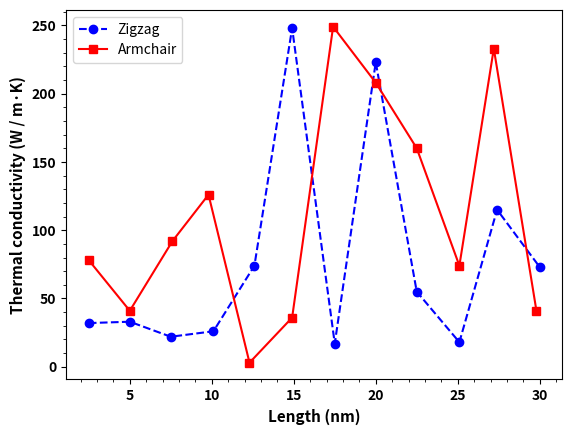

Recreate this plot in Python. (Note: this script raises an exception after producing the figure.)
# PLOT THE GRAPH OF ARMCHAIR VS ZIGZAG GNRs:
#Thermal conductivity of rectangular GNRs with armchair (solid line) and zigzag (dashed line) long edges versus their length at 300K.

import matplotlib.pyplot as plt

data = {
    "zigzag": {
        2.5: 32,
        5: 33,
        7.5: 22,
        10.1: 26,
        12.6: 74,
        14.9: 248,
        17.5: 17,
        20: 223,
        22.5: 55,
        25.1: 18,
        27.4: 115,
        30: 73
    },
    "armchair": {
        2.5: 78,
        5: 41,
        7.6: 92,
        9.8: 126,
        12.3: 3,
        14.9: 36,
        17.4: 249,
        20: 208,
        22.5: 160,
        25.1: 74,
        27.2: 233,
        29.8: 41
    }
}

length_zigzag = list(data["zigzag"].keys())
tc_zigzag = list(data["zigzag"].values())

length_armchair = list(data["armchair"].keys())
tc_armchair = list(data["armchair"].values())

plt.xlabel('Length (nm)', fontsize=11, fontweight='bold')
plt.ylabel('Thermal conductivity (W / m·K)', fontsize=11, fontweight='bold' )
plt.plot(length_zigzag , tc_zigzag, label='Zigzag', linestyle='--', marker='o', color='blue')
plt.plot(length_armchair , tc_armchair, label='Armchair', linestyle='-', marker='s', color='red')
plt.minorticks_on()
plt.legend()
plt.xticks(fontsize=10, fontweight='bold')
plt.yticks(fontsize=10, fontweight='bold')
plt.savefig('/Users/<user>/Desktop/thermal_conductivity_plot.png', dpi=300)
plt.show()

